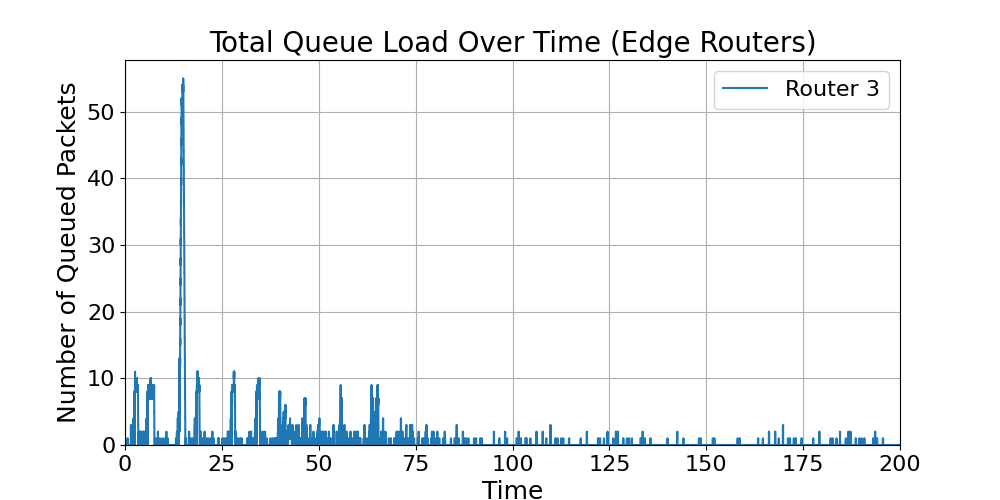

Values plotted in this chart, from the file beside it:
time, Router_3_load
0.0, 0
0.1, 0
0.2, 0
0.3, 0
0.4, 0
0.5, 0
0.6, 0
0.6001, 1
0.7, 1
0.7, 0
0.7, 0
0.8, 0
0.9, 0
1, 0
1.1, 0
1.2, 0
1.3, 0
1.4, 0
1.5, 0
1.5, 1
1.5, 2
1.5, 3
1.6, 3
1.6, 2
1.6, 2
1.6, 1
1.6, 1
1.6, 0
1.6, 0
1.6, 1
1.61, 1
1.61, 0
1.61, 0
1.71, 0
1.726, 1
1.81, 1
1.81, 0
1.81, 0
1.82, 0
1.82, 0
1.92, 0
1.936, 1
1.946, 2
2.02, 2
2.02, 1
2.02, 1
2.03, 1
2.03, 1
2.03, 0
2.03, 0
2.04, 0
2.04, 0
2.14, 0
2.156, 1
2.166, 2
2.177, 3
2.187, 4
2.24, 4
2.24, 3
2.24, 3
... 9,233 more rows
